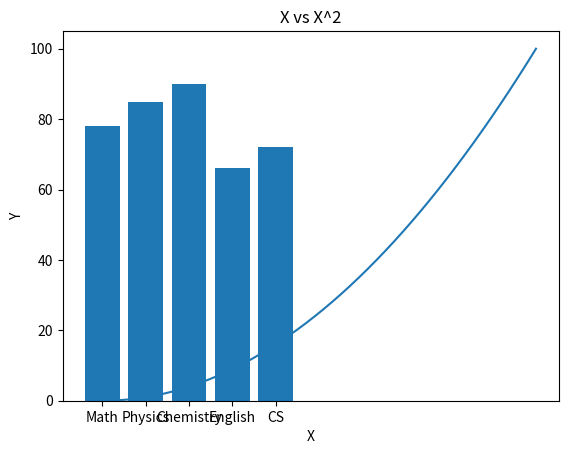

Python code for this plot:
import numpy as np
import matplotlib.pyplot as plt

#Question1
a = np.random.randint(1, 100, 10)
print(a)
print("Mean:", np.mean(a))
print("Median:", np.median(a))
print("Standard Deviation:", np.std(a))

#Question2
b = np.random.randint(1, 50, (4, 4))
print(b)
print("Row wise sum:", np.sum(b, axis=1))
print("Column wise sum:", np.sum(b, axis=0))

#Question3
c = np.array([[1, 2, 3],
              [4, 5, 6],
              [7, 8, 9]])
print("Transpose:")
print(c.T)

#Question4
x = np.array([10, 20, 30, 40, 50])
y = np.array([1, 2, 3, 4, 5])
print("Addition:", x + y)
print("Subtraction:", x - y)
print("Multiplication:", x * y)
print("Division:", x / y)

#Question5
arr = np.random.randint(1, 100, 15)
print(arr)
print("Max:", np.max(arr))
print("Min:", np.min(arr))
print("Index of Max:", np.argmax(arr))
print("Index of Min:", np.argmin(arr))

#Question6
m = np.array([[2, 4],
              [6, 8]])
n = np.array([[1, 3],
              [5, 7]])
print("Dot Product:")
print(np.dot(m, n))

#Question7
data = np.array([5, 10, 15, 20, 25])
print("Cumulative Sum:", np.cumsum(data))

#Question8
values = np.array([12, 15, 7, 9, 20, 18])
print("Sorted Array:", np.sort(values))

#Question9
marks = np.array([78, 85, 90, 66, 72])
subjects = ['Math', 'Physics', 'Chemistry', 'English', 'CS']
plt.bar(subjects, marks)
plt.xlabel("Subjects")
plt.ylabel("Marks")
plt.title("Student Marks")
plt.show()

#Question10
x = np.linspace(0, 10, 50)
y = x ** 2
plt.plot(x, y)
plt.xlabel("X")
plt.ylabel("Y")
plt.title("X vs X^2")
plt.show()